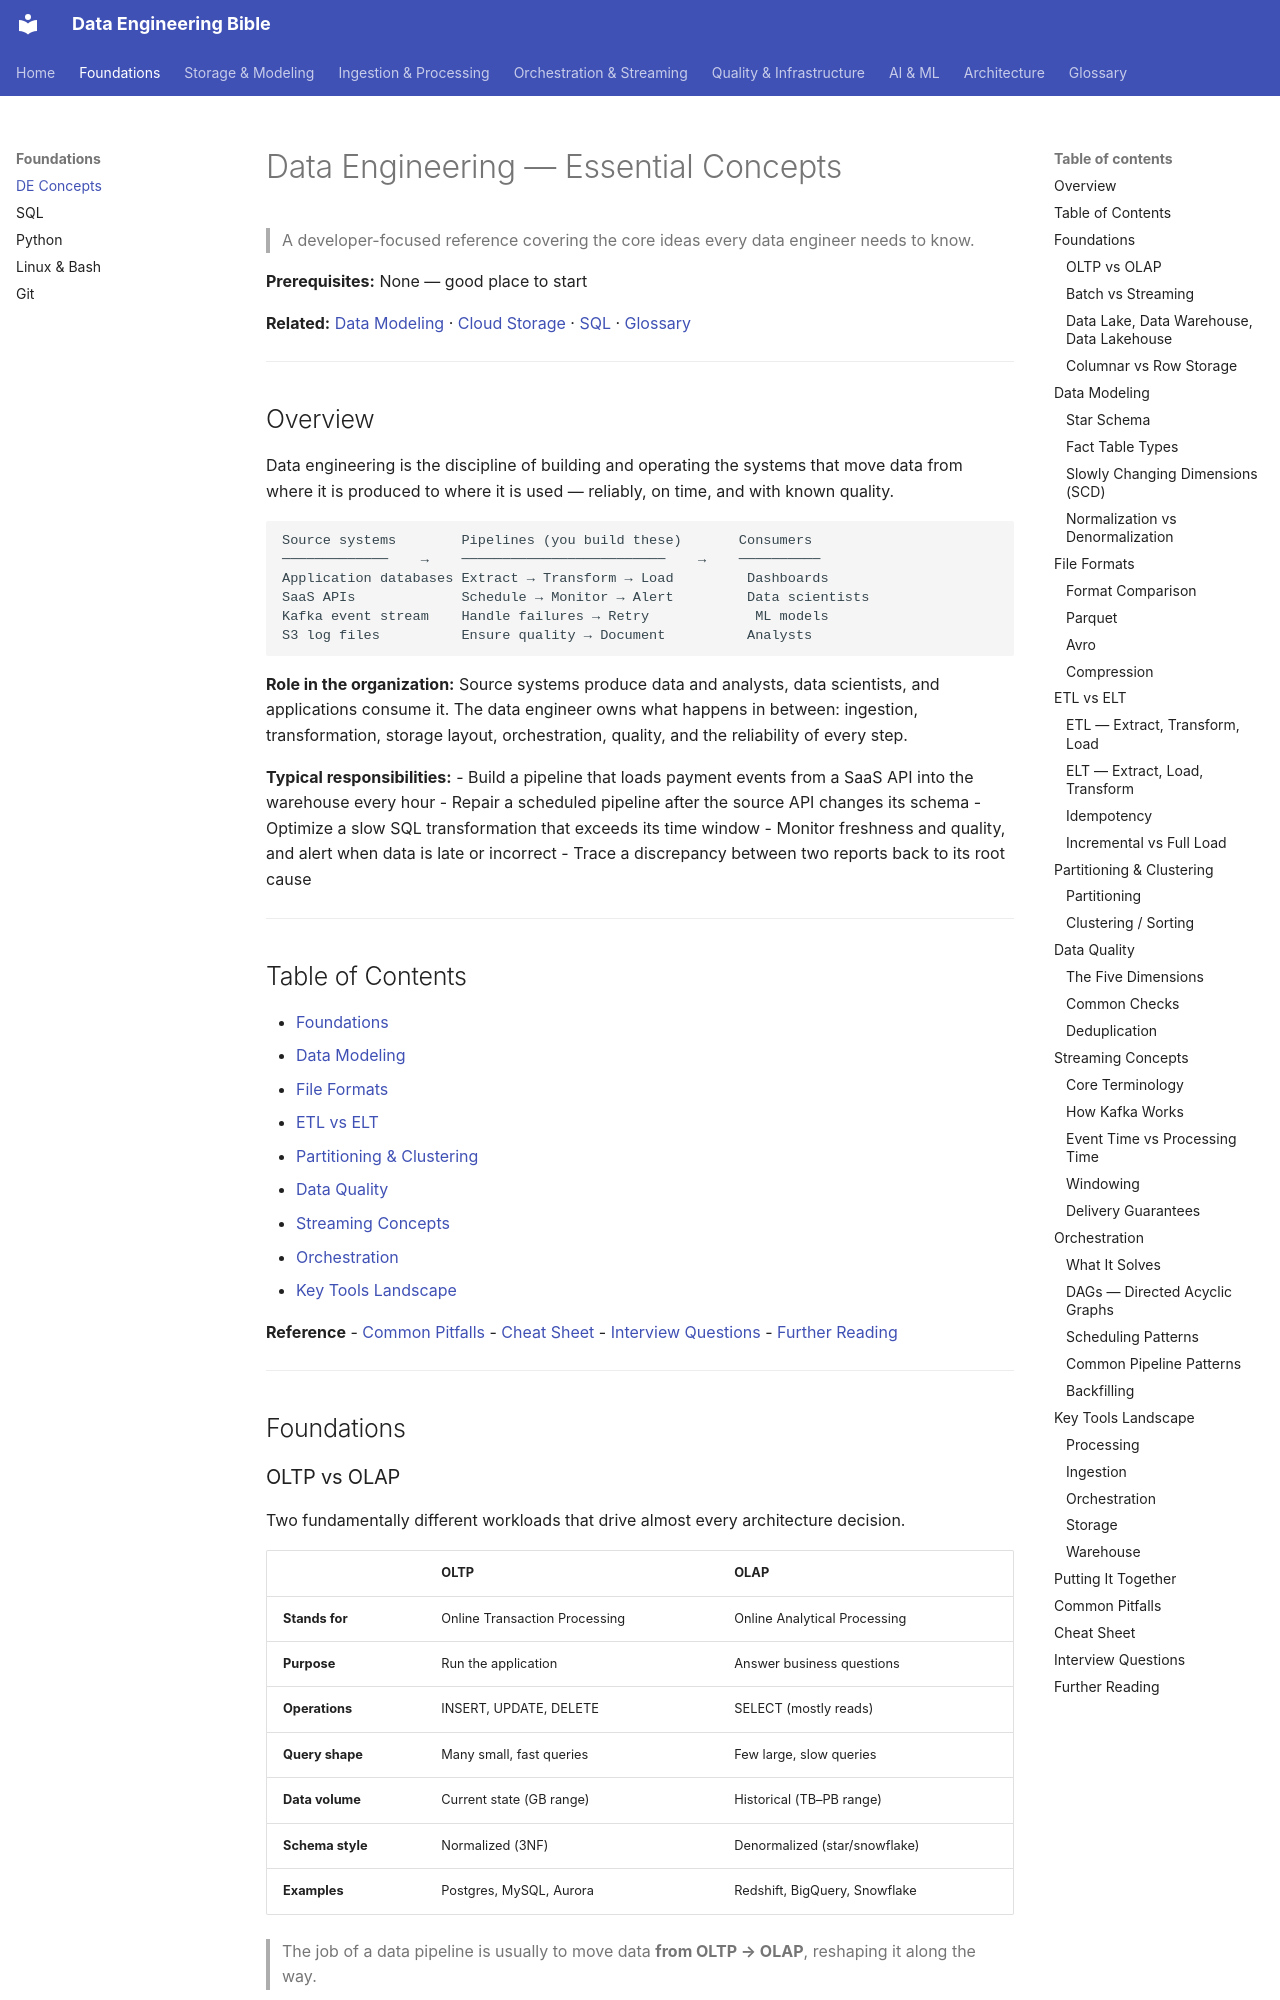

repository: sarangambekar1997/de-workspace · page: 00-foundations/de-concepts/index.html · generator: mkdocs

# Data Engineering — Essential Concepts
> A developer-focused reference covering the core ideas every data engineer needs to know.

**Prerequisites:** None — good place to start

**Related:** [Data Modeling](../01-storage/data-modeling.md) · [Cloud Storage](../01-storage/cloud-storage.md) · [SQL](sql-reference.md) · [Glossary](../99-reference/glossary.md)

---

## Overview

Data engineering is the discipline of building and operating the systems that move data from where it is produced to where it is used — reliably, on time, and with known quality.

```
Source systems        Pipelines (you build these)       Consumers
─────────────    →    ─────────────────────────    →    ──────────
Application databases Extract → Transform → Load         Dashboards
SaaS APIs             Schedule → Monitor → Alert         Data scientists
Kafka event stream    Handle failures → Retry             ML models
S3 log files          Ensure quality → Document          Analysts
```

**Role in the organization:** Source systems produce data and analysts, data scientists, and applications consume it. The data engineer owns what happens in between: ingestion, transformation, storage layout, orchestration, quality, and the reliability of every step.

**Typical responsibilities:**
- Build a pipeline that loads payment events from a SaaS API into the warehouse every hour
- Repair a scheduled pipeline after the source API changes its schema
- Optimize a slow SQL transformation that exceeds its time window
- Monitor freshness and quality, and alert when data is late or incorrect
- Trace a discrepancy between two reports back to its root cause

---

## Table of Contents
- [Foundations](#foundations)
- [Data Modeling](#data-modeling)
- [File Formats](#file-formats)
- [ETL vs ELT](#etl-vs-elt)
- [Partitioning & Clustering](#partitioning--clustering)
- [Data Quality](#data-quality)
- [Streaming Concepts](#streaming-concepts)
- [Orchestration](#orchestration)
- [Key Tools Landscape](#key-tools-landscape)

**Reference**
- [Common Pitfalls](#common-pitfalls)
- [Cheat Sheet](#cheat-sheet)
- [Interview Questions](#interview-questions)
- [Further Reading](#further-reading)

---

## Foundations

### OLTP vs OLAP

Two fundamentally different workloads that drive almost every architecture decision.

| | OLTP | OLAP |
|--|------|------|
| **Stands for** | Online Transaction Processing | Online Analytical Processing |
| **Purpose** | Run the application | Answer business questions |
| **Operations** | INSERT, UPDATE, DELETE | SELECT (mostly reads) |
| **Query shape** | Many small, fast queries | Few large, slow queries |
| **Data volume** | Current state (GB range) | Historical (TB–PB range) |
| **Schema style** | Normalized (3NF) | Denormalized (star/snowflake) |
| **Examples** | Postgres, MySQL, Aurora | Redshift, BigQuery, Snowflake |

> The job of a data pipeline is usually to move data **from OLTP → OLAP**, reshaping it along the way.

---
